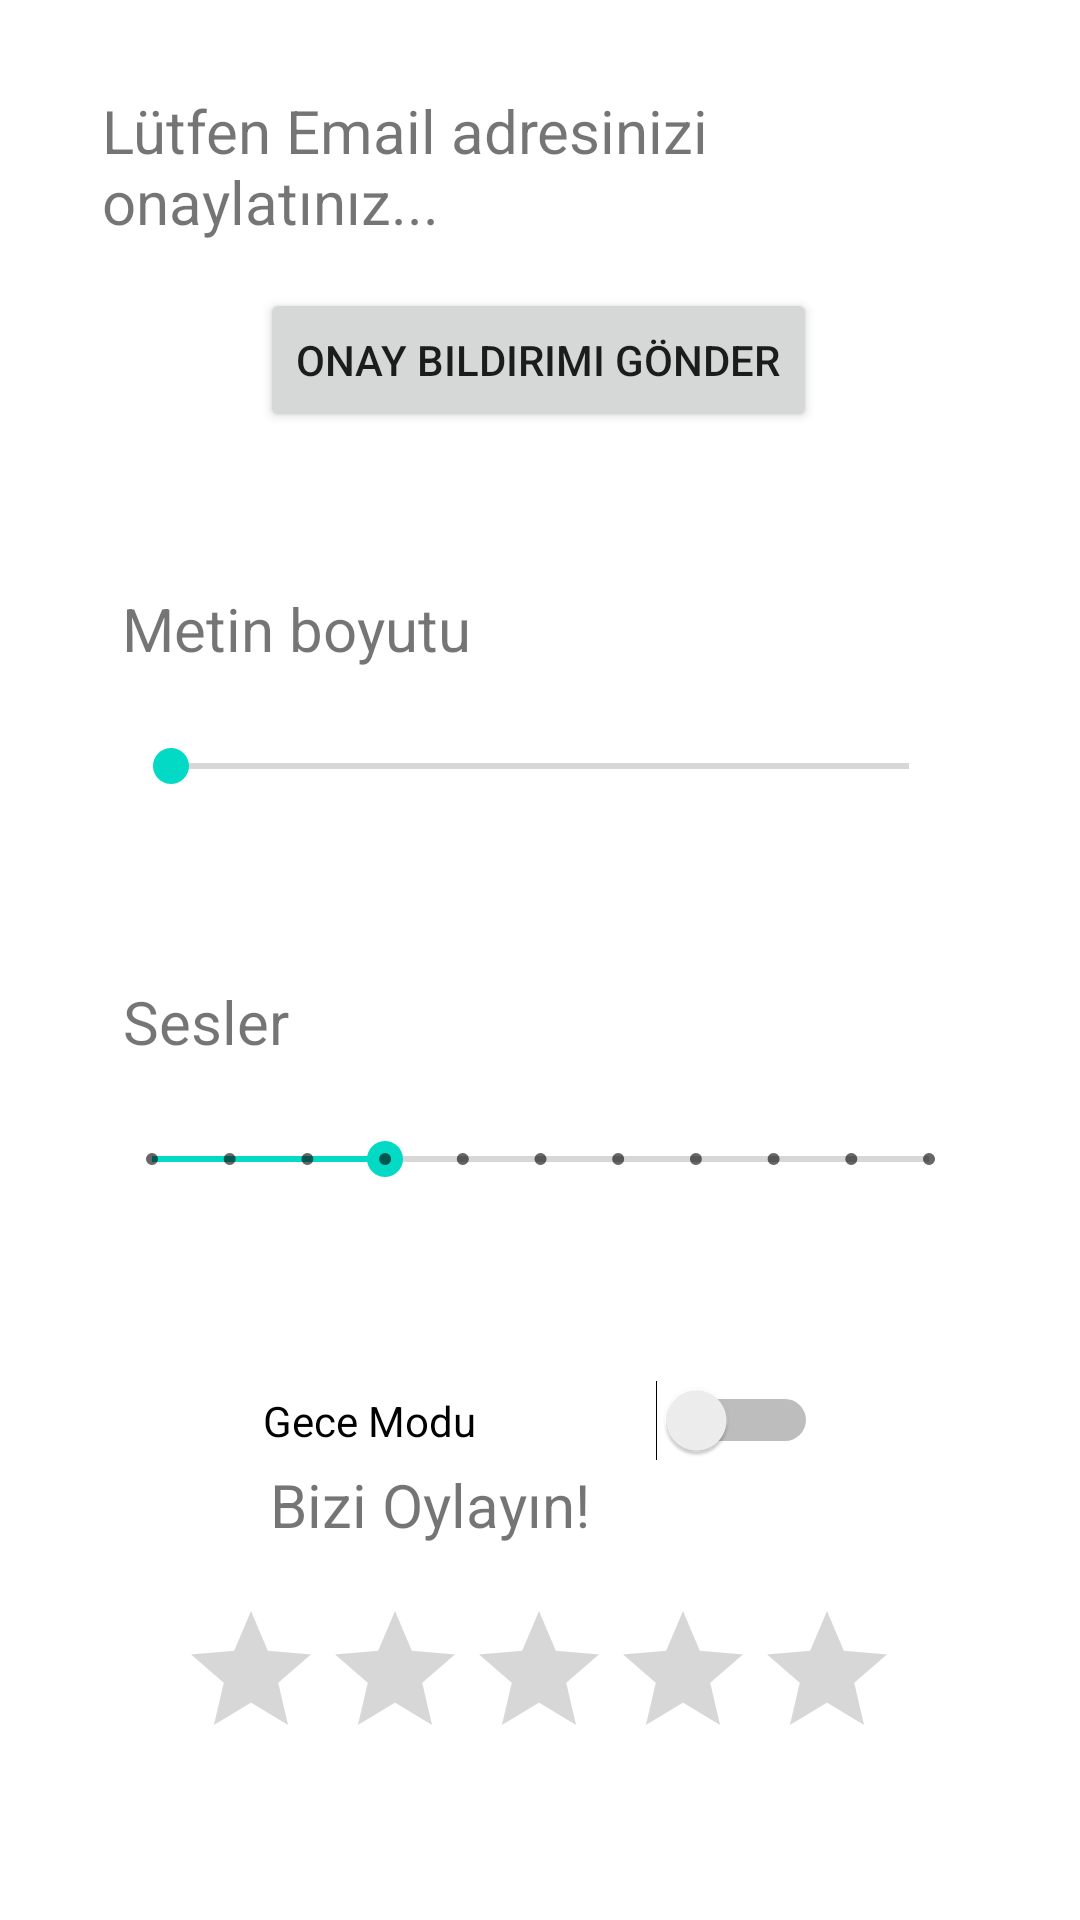

This screen was rendered from an Android layout file. Write that file and the resources it references.
<!-- AndroidManifest.xml: application theme Theme.TrashTrekking -->
<!-- res/layout/activity_settings.xml -->
<?xml version="1.0" encoding="utf-8"?>
<androidx.constraintlayout.widget.ConstraintLayout xmlns:android="http://schemas.android.com/apk/res/android"
    xmlns:app="http://schemas.android.com/apk/res-auto"
    xmlns:tools="http://schemas.android.com/tools"
    android:layout_width="match_parent"
    android:layout_height="match_parent"
    tools:context=".settings.SettingsActivity">

    <Button
        android:id="@+id/verifyButton"
        android:layout_width="wrap_content"
        android:layout_height="wrap_content"
        android:layout_marginTop="4dp"
        android:text="Onay bildirimi gönder"
        app:layout_constraintEnd_toEndOf="parent"
        app:layout_constraintHorizontal_bias="0.498"
        app:layout_constraintStart_toStartOf="parent"
        app:layout_constraintTop_toBottomOf="@+id/verifyText" />

    <TextView
        android:id="@+id/verifyText"
        android:layout_width="292dp"
        android:layout_height="62dp"
        android:layout_marginTop="30dp"
        android:text="Lütfen Email adresinizi onaylatınız..."
        android:textSize="20sp"
        app:layout_constraintEnd_toEndOf="parent"
        app:layout_constraintStart_toStartOf="parent"
        app:layout_constraintTop_toTopOf="parent" />


    <TextView
        android:id="@+id/verifyText3"
        android:layout_width="278dp"
        android:layout_height="32dp"
        android:layout_marginTop="52dp"
        android:text="Metin boyutu"
        android:textSize="20sp"
        app:layout_constraintEnd_toEndOf="parent"
        app:layout_constraintHorizontal_bias="0.496"
        app:layout_constraintStart_toStartOf="parent"
        app:layout_constraintTop_toBottomOf="@+id/verifyButton" />

    <TextView
        android:id="@+id/verifyText4"
        android:layout_width="278dp"
        android:layout_height="32dp"
        android:layout_marginTop="44dp"
        android:text="Sesler"
        android:textSize="20sp"
        app:layout_constraintEnd_toEndOf="parent"
        app:layout_constraintStart_toStartOf="parent"
        app:layout_constraintTop_toBottomOf="@+id/seekBar" />


    <TextView
        android:id="@+id/verifyText2"
        android:layout_width="280dp"
        android:layout_height="41dp"
        android:layout_marginBottom="4dp"
        android:text="                  Bizi Oylayın!"
        android:textSize="20sp"
        app:layout_constraintBottom_toTopOf="@+id/ratingBar"
        tools:layout_editor_absoluteX="64dp" />


    <RatingBar
        android:id="@+id/ratingBar"
        android:layout_width="wrap_content"
        android:layout_height="wrap_content"
        android:layout_marginBottom="50dp"
        app:layout_constraintBottom_toBottomOf="parent"
        app:layout_constraintEnd_toEndOf="parent"
        app:layout_constraintHorizontal_bias="0.497"
        app:layout_constraintStart_toStartOf="parent" />

    <SeekBar
        android:id="@+id/seekBar"
        android:layout_width="278dp"
        android:layout_height="55dp"
        app:layout_constraintEnd_toEndOf="parent"
        app:layout_constraintStart_toStartOf="parent"
        app:layout_constraintTop_toBottomOf="@+id/verifyText3" />

    <SeekBar
        android:id="@+id/seekBar2"
        style="@style/Widget.AppCompat.SeekBar.Discrete"
        android:layout_width="291dp"
        android:layout_height="55dp"
        android:max="10"
        android:progress="3"
        app:layout_constraintEnd_toEndOf="parent"
        app:layout_constraintStart_toStartOf="parent"
        app:layout_constraintTop_toBottomOf="@+id/verifyText4" />

    <Switch
        android:id="@+id/switch1"
        android:layout_width="185dp"
        android:layout_height="55dp"
        android:layout_marginTop="32dp"
        android:text="Gece Modu"
        app:layout_constraintEnd_toEndOf="parent"
        app:layout_constraintStart_toStartOf="parent"
        app:layout_constraintTop_toBottomOf="@+id/seekBar2" />

</androidx.constraintlayout.widget.ConstraintLayout>
<!-- resources referenced by this layout -->
<resources>
  <style name="Theme.TrashTrekking" parent="Theme.MaterialComponents.DayNight.DarkActionBar">
          
          <item name="colorPrimary">#6B9C40</item>
          <item name="colorPrimaryVariant">#436129</item>
          <item name="colorOnPrimary">@color/white</item>
          
          <item name="colorSecondary">@color/teal_200</item>
          <item name="colorSecondaryVariant">@color/teal_700</item>
          <item name="colorOnSecondary">@color/black</item>
          
          <item name="android:statusBarColor" tools:targetApi="l">?attr/colorPrimaryVariant</item>
          
      </style>
  <!-- not gathered from this repository: default colours our renderer supplied (Android Studio template values) -->
  <color name="teal_200">#FF03DAC5</color>
  <color name="teal_700">#FF018786</color>
  <color name="black">#FF000000</color>
  <color name="white">#FFFFFFFF</color>
</resources>
